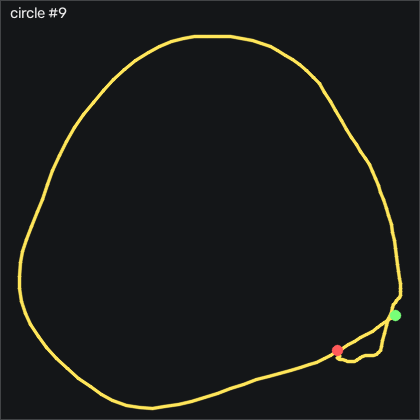

Source data for this figure (header and first rows):
t_s, ax, ay, az, gx, gy, gz, seq
0.00000, -0.821, 0.208, 0.156, -17.62, 8.9, 5.219, 8832
0.01000, -0.82, 0.198, 0.147, -20.76, 10.33, -0.5443, 8833
0.02000, -0.837, 0.192, 0.146, -22.29, 13.41, -7.83, 8834
0.03000, -0.863, 0.196, 0.146, -23.45, 16.8, -10.48, 8835
0.04000, -0.889, 0.204, 0.142, -25.83, 19.91, -7.007, 8836
0.05000, -0.901, 0.202, 0.145, -30.37, 22.16, -0.7273, 8837
0.06000, -0.917, 0.192, 0.148, -36.1, 23.84, 6.53, 8838
0.07000, -0.918, 0.161, 0.149, -41.53, 24.6, 13.97, 8839
0.08000, -0.906, 0.128, 0.138, -45.09, 24.51, 20.43, 8840
0.09000, -0.901, 0.123, 0.137, -45.89, 25.06, 23.27, 8841
0.1, -0.915, 0.141, 0.129, -44.79, 26.28, 22.05, 8842
0.111, -0.94, 0.165, 0.114, -43.78, 27.13, 16.65, 8843
0.12, -0.971, 0.192, 0.107, -44.03, 27.28, 8.938, 8844
0.13, -1.01, 0.221, 0.09200, -45.95, 26.55, 3.298, 8845
0.14, -1.03, 0.217, 0.07000, -49.48, 24.66, 1.834, 8846
0.151, -1.012, 0.243, 0.07100, -53.36, 22.65, 2.475, 8847
0.16, -1.012, 0.257, 0.05900, -58.78, 22.5, 5.097, 8848
0.17, -1.031, 0.227, 0.06300, -66.13, 22.89, 7.871, 8849
0.18, -1.046, 0.19, 0.08300, -73.48, 22.07, 10.07, 8850
0.19, -1.034, 0.141, 0.08900, -79.82, 20.52, 9.609, 8851
0.2, -0.969, 0.149, 0.08900, -85.03, 20.39, 10.1, 8852
0.21, -0.93, 0.113, 0.08000, -91.19, 25.3, 17.44, 8853
0.22, -1.005, 0.04700, 0.09200, -96.01, 32.74, 26.8, 8854
0.23, -1.059, 0.02600, 0.08000, -97.01, 35.27, 26.1, 8855
0.24, -1.111, 0.02500, 0.07300, -96.13, 33.99, 18.42, 8856
0.25, -1.188, 0.00500, 0.06200, -95.89, 31.58, 6.164, 8857
0.26, -1.27, -0.03100, 0.04900, -96.19, 27.8, -6.611, 8858
0.27, -1.35, -0.06700, 0.04300, -96.86, 22.95, -14.29, 8859
0.281, -1.455, -0.12, 0.03800, -97.69, 17.25, -15.06, 8860
0.29, -1.546, -0.166, 0.05100, -98.17, 8.87, -10.42, 8861
0.3, -1.596, -0.207, 0.05300, -97.5, -3.325, -1.55, 8862
0.31, -1.61, -0.226, 0.05300, -95, -17.84, 6.255, 8863
0.321, -1.572, -0.212, 0.104, -92.29, -33.39, 9.273, 8864
0.33, -1.51, -0.255, 0.102, -90.49, -47.38, 12.35, 8865
0.34, -1.464, -0.276, 0.104, -88.3, -57.99, 17.96, 8866
0.35, -1.424, -0.281, 0.09900, -86.19, -64.42, 19.64, 8867
0.36, -1.39, -0.372, 0.123, -85.28, -69.18, 19.88, 8868
0.37, -1.337, -0.443, 0.09700, -81.8, -78.3, 17.87, 8869
0.38, -1.305, -0.474, 0.122, -72.05, -81.25, 13.72, 8870
0.39, -1.281, -0.524, 0.128, -63.42, -83.84, 14.7, 8871
0.4, -1.25, -0.578, 0.141, -54, -85.83, 19.03, 8872
0.41, -1.215, -0.588, 0.158, -41.71, -87.26, 22.78, 8873
0.42, -1.156, -0.576, 0.161, -28.3, -89.33, 26.65, 8874
0.43, -1.103, -0.546, 0.169, -14.94, -90.83, 28.36, 8875
0.44, -1.06, -0.519, 0.167, -2.594, -91.77, 27.11, 8876
0.451, -1.037, -0.495, 0.154, 8.595, -92.23, 23.88, 8877
0.46, -1.028, -0.453, 0.148, 18.9, -92.26, 19.46, 8878
0.47, -1.025, -0.392, 0.157, 28.17, -93.26, 17.17, 8879
0.48, -1.003, -0.314, 0.163, 36.16, -95.98, 18.24, 8880
0.491, -0.975, -0.262, 0.153, 40.42, -100.1, 19.3, 8881
0.5, -0.942, -0.28, 0.165, 40.36, -104, 16.01, 8882
0.51, -0.901, -0.336, 0.192, 39.3, -107.4, 11.99, 8883
0.52, -0.838, -0.406, 0.199, 40.97, -109.4, 12.72, 8884
0.53, -0.764, -0.425, 0.21, 46.49, -108.8, 15.77, 8885
0.54, -0.706, -0.394, 0.214, 54.11, -105.7, 17.78, 8886
0.55, -0.662, -0.353, 0.202, 61.98, -101.5, 18.21, 8887
0.56, -0.613, -0.314, 0.214, 68.17, -97.32, 15.04, 8888
0.57, -0.559, -0.293, 0.226, 72.19, -93.14, 11.29, 8889
0.58, -0.499, -0.29, 0.232, 74.66, -88.45, 7.78, 8890
0.59, -0.444, -0.263, 0.245, 77.16, -82.47, 3.816, 8891
... 94 more rows
